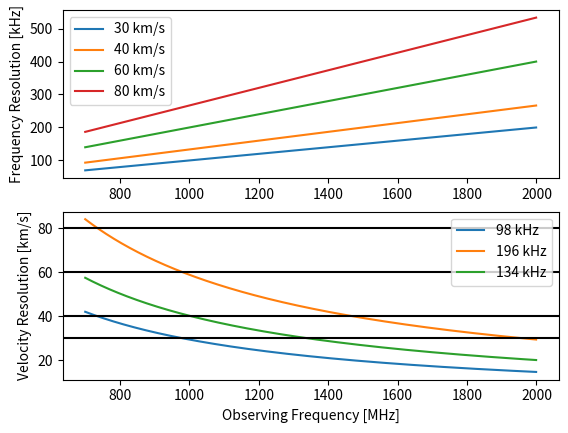

Reproduce this figure in Python.
import numpy as np
from matplotlib import pyplot as plt

c = 3e8
def kps_to_khz(res_kps, fobs_mhz):
    return res_kps * 1e3 / c * fobs_mhz * 1e3

def khz_to_kps(res_khz, fobs_mhz):
    return res_khz / (fobs_mhz * 1e3) * c / 1e3

fh1_mhz = 1420
fobs_mhz = np.arange(700, 2000)

res_trials_kps = [30, 40, 60, 80]

plt.subplot(2,1,1)
for res_kps in res_trials_kps:
    df_khz = kps_to_khz(res_kps, fobs_mhz)
    plt.plot(fobs_mhz, df_khz, label='%d km/s' % res_kps)
plt.legend()
#plt.xlabel('Observing Frequency [MHz]')
plt.ylabel('Frequency Resolution [kHz]')

res_trials_khz = [98, 2*98, 134]
plt.subplot(2,1,2)
for res_khz in res_trials_khz:
    dv_kps = khz_to_kps(res_khz, fobs_mhz)
    plt.plot(fobs_mhz, dv_kps, label='%d kHz' % res_khz)
for res_kps in res_trials_kps:
    plt.axhline(res_kps, color='k')
plt.legend()
plt.ylabel('Velocity Resolution [km/s]')

plt.xlabel('Observing Frequency [MHz]')

# Zoom band resolution
zoom_a_res_kps = 2
zoom_b_res_kps = 0.3
zoom_a_res_khz = kps_to_khz(zoom_a_res_kps, fh1_mhz/1.02) # to 100Mpc -> 7000 km/s -> 0.02c
zoom_b_res_khz = kps_to_khz(zoom_b_res_kps, fh1_mhz) # z=0
print('Zoom A: %.2f km/s (at %.1f MHz) -> %.1f kHz' % (zoom_a_res_kps, fh1_mhz, zoom_a_res_khz))
print('Zoom B: %.2f km/s (at %.1f MHz) -> %.1f kHz' % (zoom_b_res_kps, fh1_mhz, zoom_b_res_khz))

plt.show()
